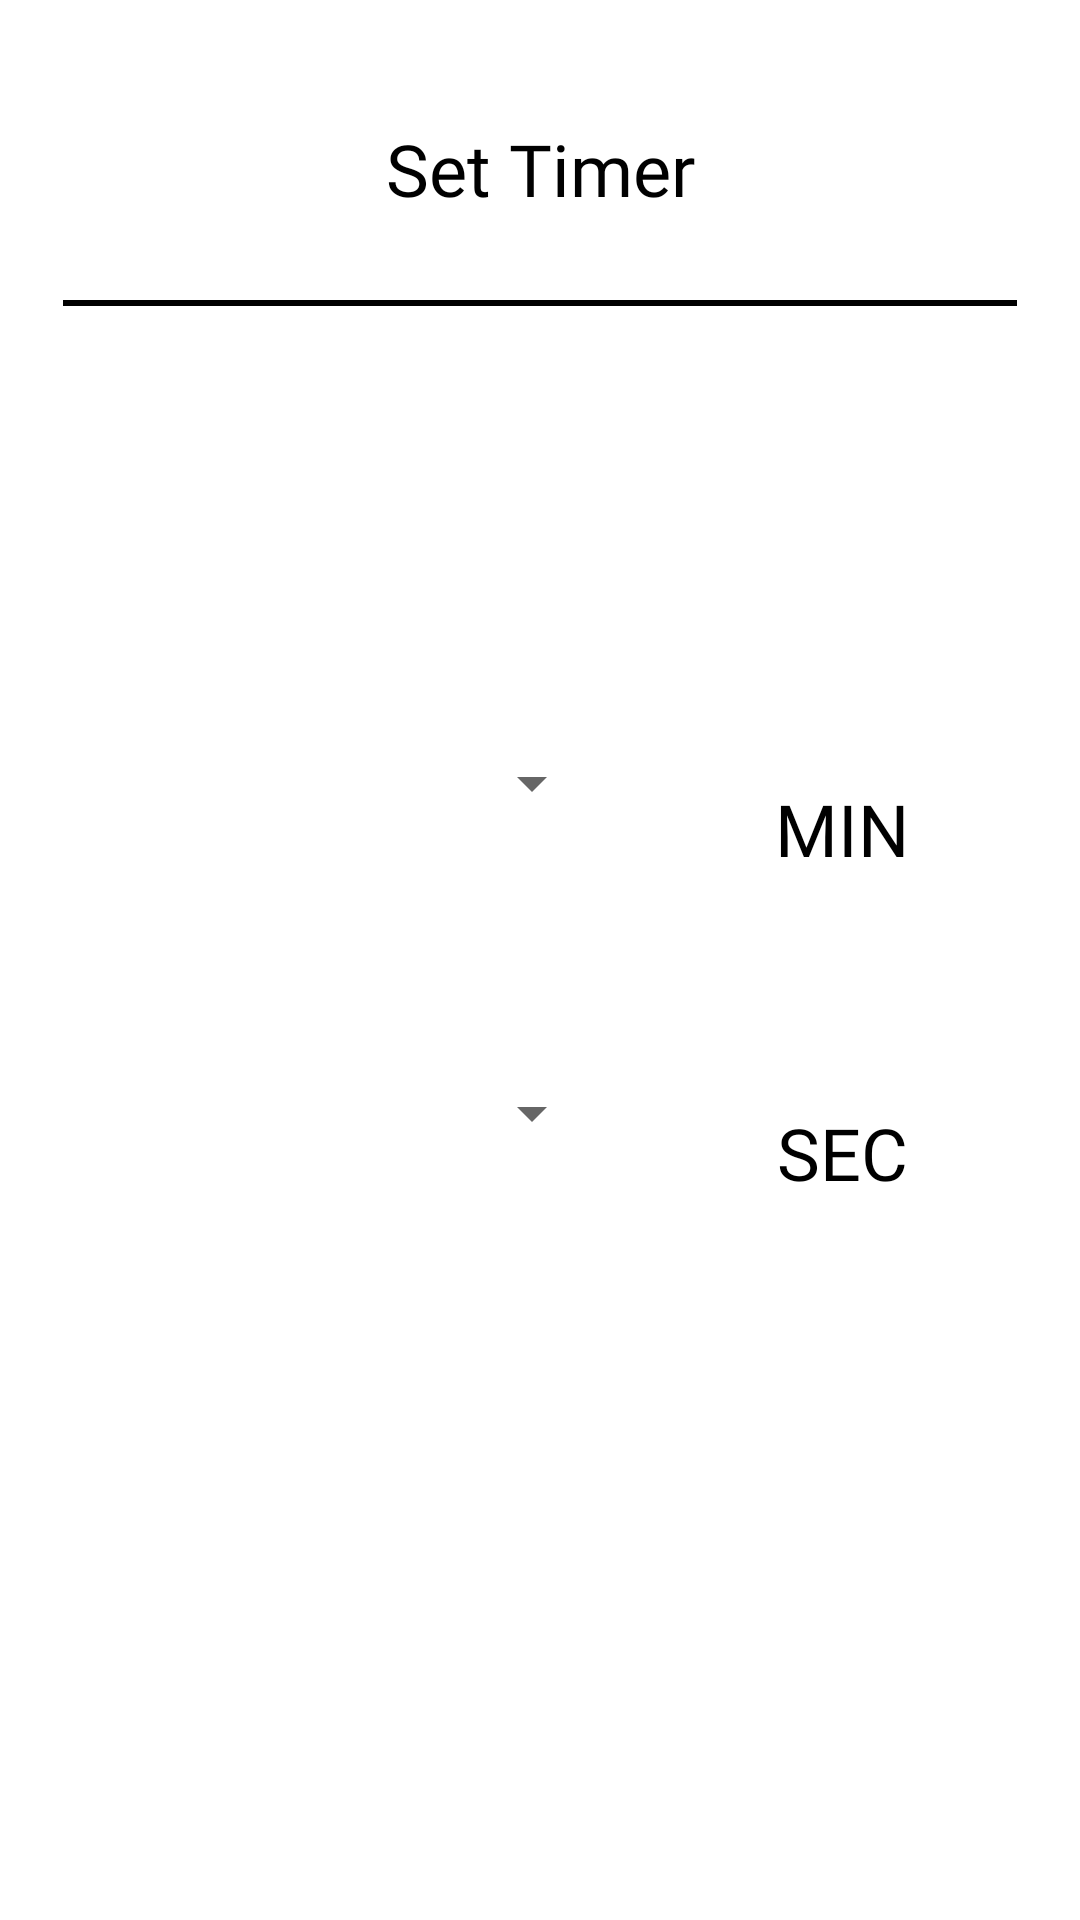

Write the Android layout XML for this screen, with the resource values it uses.
<!-- AndroidManifest.xml: application theme Theme.Humpty -->
<!-- res/layout/activity_set_timer.xml -->
<?xml version="1.0" encoding="utf-8"?>
<androidx.constraintlayout.widget.ConstraintLayout xmlns:android="http://schemas.android.com/apk/res/android"
    xmlns:app="http://schemas.android.com/apk/res-auto"
    xmlns:tools="http://schemas.android.com/tools"
    android:id="@+id/frameLayout"
    android:layout_width="match_parent"
    android:layout_height="match_parent"
    android:background="@color/color_on_primary"
    android:theme="@style/ThemeOverlay.Humpty.FullscreenContainer"
    tools:context=".ActivitySetTimer">

    <View
        android:id="@+id/divider6"
        android:layout_width="318dp"
        android:layout_height="2dp"
        android:layout_marginTop="100dp"
        android:background="?android:attr/listDivider"
        android:backgroundTint="#000000"
        android:backgroundTintMode="add"
        app:layout_constraintEnd_toEndOf="parent"
        app:layout_constraintStart_toStartOf="parent"
        app:layout_constraintTop_toTopOf="parent" />

    <TextView
        android:id="@+id/textView28"
        android:layout_width="130dp"
        android:layout_height="32dp"
        android:layout_marginTop="40dp"
        android:fontFamily="@font/avenir_next_condensed"
        android:text="Set Timer"
        android:textAlignment="center"
        android:textColor="@color/color_primary_variant"
        android:textSize="24sp"
        app:layout_constraintEnd_toEndOf="parent"
        app:layout_constraintStart_toStartOf="parent"
        app:layout_constraintTop_toTopOf="parent" />

    <TextView
        android:id="@+id/textView22"
        android:layout_width="76dp"
        android:layout_height="28dp"
        android:layout_marginBottom="80dp"
        android:fontFamily="@font/avenir_next_condensed"
        android:text="MIN"
        android:textAlignment="center"
        android:textColor="@color/color_primary_variant"
        android:textSize="24sp"
        app:layout_constraintBottom_toTopOf="@+id/textView29"
        app:layout_constraintEnd_toEndOf="parent"
        app:layout_constraintHorizontal_bias="0.5"
        app:layout_constraintStart_toEndOf="@+id/spinner" />

    <TextView
        android:id="@+id/textView29"
        android:layout_width="76dp"
        android:layout_height="28dp"
        android:layout_marginBottom="244dp"
        android:fontFamily="@font/avenir_next_condensed"
        android:text="SEC"
        android:textAlignment="center"
        android:textColor="@color/color_primary_variant"
        android:textSize="24sp"
        app:layout_constraintBottom_toBottomOf="parent"
        app:layout_constraintEnd_toEndOf="parent"
        app:layout_constraintHorizontal_bias="0.5"
        app:layout_constraintStart_toEndOf="@+id/spinner2" />

    <Spinner
        android:id="@+id/spinner"
        android:layout_width="160dp"
        android:layout_height="50dp"
        android:layout_marginBottom="60dp"
        app:layout_constraintBottom_toTopOf="@+id/spinner2"
        app:layout_constraintEnd_toStartOf="@+id/textView22"
        app:layout_constraintHorizontal_bias="0.5"
        app:layout_constraintStart_toStartOf="parent" />

    <Spinner
        android:id="@+id/spinner2"
        android:layout_width="160dp"
        android:layout_height="50dp"
        android:layout_marginBottom="244dp"
        app:layout_constraintBottom_toBottomOf="parent"
        app:layout_constraintEnd_toStartOf="@+id/textView29"
        app:layout_constraintHorizontal_bias="0.5"
        app:layout_constraintStart_toStartOf="parent" />
</androidx.constraintlayout.widget.ConstraintLayout>
<!-- resources referenced by this layout -->
<resources>
  <color name="color_on_primary">#FFFFFF</color>
  <color name="color_primary_variant">#000000</color>
  <style name="ThemeOverlay.Humpty.FullscreenContainer" parent="">
          <item name="fullscreenBackgroundColor">@color/light_blue_600</item>
          <item name="fullscreenTextColor">@color/light_blue_A200</item>
      </style>
  <style name="Theme.Humpty" parent="Theme.MaterialComponents.DayNight.NoActionBar">
          
          <item name="colorPrimary">@color/color_primary</item>
          <item name="colorPrimaryVariant">@color/color_primary_variant</item>
          <item name="colorOnPrimary">@color/color_on_primary</item>
          
          <item name="colorSecondary">@color/color_secondary</item>
          <item name="colorOnSecondary">@color/color_on_secondary</item>
          
          <item name="android:statusBarColor">?attr/colorPrimaryVariant</item>
          
      </style>
  <color name="light_blue_600">#FF039BE5</color>
  <color name="light_blue_A200">#FF40C4FF</color>
  <color name="color_primary">#F18805</color>
  <color name="color_secondary">#FFFFFF</color>
  <color name="color_on_secondary">#6C6C6C</color>
</resources>
